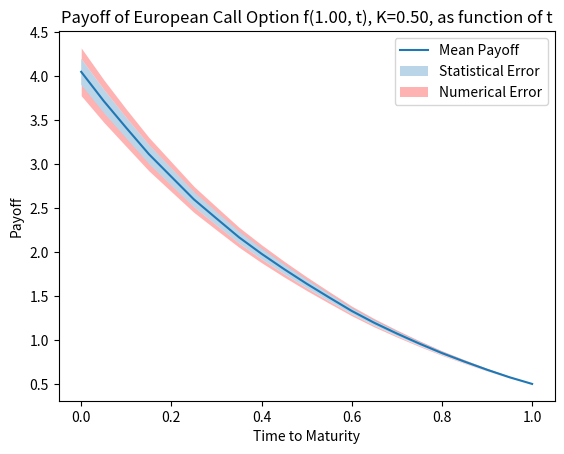

This figure's Python source:
import numpy as np
import matplotlib.pyplot as plt


def integrate_sde(x0, a, b, t_grid, W_grid, callback=None):
    x = np.ones((W_grid.shape[0],)) * x0
    for n in range(len(t_grid) - 1):
        t = t_grid[n]
        dt = t_grid[n + 1] - t
        dw = W_grid[:, n + 1] - W_grid[:, n]
        x += a(t, x) * dt + b(t, x) * dw
        if callback is not None:
            callback(n, x)
    return x

def sample_brownian_motions(t_grid, M=1):
    dt_grid = np.diff(t_grid)
    dw_grid = np.random.normal(loc=0.0, scale=np.sqrt(dt_grid), size=(M, len(dt_grid)))
    W_grid = np.concatenate((np.zeros((M, 1)), np.cumsum(dw_grid, axis=1)), axis=1)
    return W_grid

        
def get_t_grid(T, N):
    return np.linspace(0, T, N + 1)

class HistoryCallback:
    def __init__(self, x0, N, M):
        self.x_hist = np.zeros((M, N + 1))
        self.x_hist[:, 0] = x0
    
    def __call__(self, n, x):
        self.x_hist[:, n + 1] = x
        

def get_gbm_paths(s0, r, σ, T, N, M):
    a = lambda t, s: r * s
    b = lambda t, s: σ * s


    t_grid = get_t_grid(T, N)
    s_grid = np.zeros_like(t_grid) + s0
    W_grid = sample_brownian_motions(t_grid, M)
    callback = HistoryCallback(s0, N, M)

    integrate_sde(s0, a, b, t_grid, W_grid, callback)

    s_analytic_grid = s0 * np.exp((r - σ**2 / 2) * t_grid + σ * W_grid)
    s_grid = callback.x_hist
    return t_grid, s_grid, s_analytic_grid


def payoff(s, K):
    return np.maximum(s - K, 0)


r = 1.5
σ = 0.3
s0 = 1.0
T = 1.0
N = 20#10
M = 400#100
K = 0.5


## Method 1: Numerical integration with fixed SDE coef.
t_grid, s_grid, s_analytic_grid = get_gbm_paths(s0, r, σ, T, N, M)

plt.figure()
payoff_ana = payoff(s_analytic_grid, K)
payoff_num = payoff(s_grid, K)

mean_payoff_ana = payoff_ana.mean(axis=0)
mean_payoff_num = payoff_num.mean(axis=0)
err_stat = 2 * payoff_ana.std(axis=0) / np.sqrt(M)
err_num = np.abs(mean_payoff_ana - mean_payoff_num)

plt.plot(T-t_grid, mean_payoff_ana, label="Mean Payoff")
plt.fill_between(T-t_grid, mean_payoff_ana - err_stat, mean_payoff_ana + err_stat, alpha=0.3, label="Statistical Error")
plt.fill_between(T-t_grid, mean_payoff_ana - err_stat, mean_payoff_ana - err_stat - err_num/2, color='red', alpha=0.3, linewidth=0, label="Numerical Error")
plt.fill_between(T-t_grid, mean_payoff_ana + err_stat, mean_payoff_ana + err_stat + err_num/2, color='red', alpha=0.3, linewidth=0)
plt.title(f"Payoff of European Call Option f({s0:.2f}, t), K={K:.2f}, as function of t")
plt.xlabel("Time to Maturity")
plt.ylabel("Payoff")
plt.legend()
plt.show()
